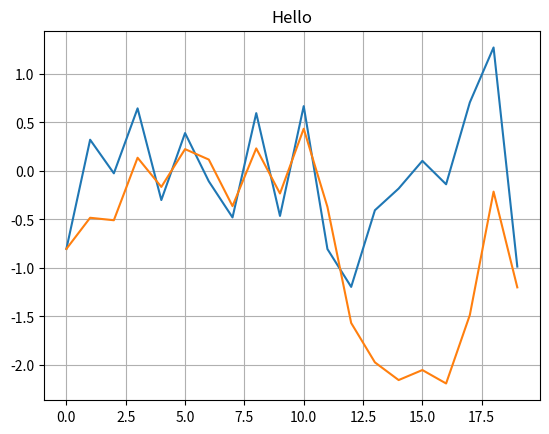
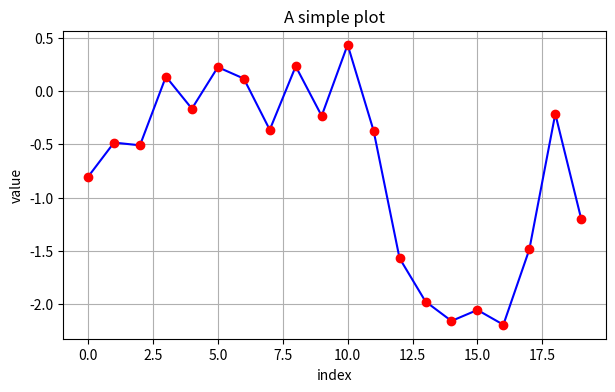
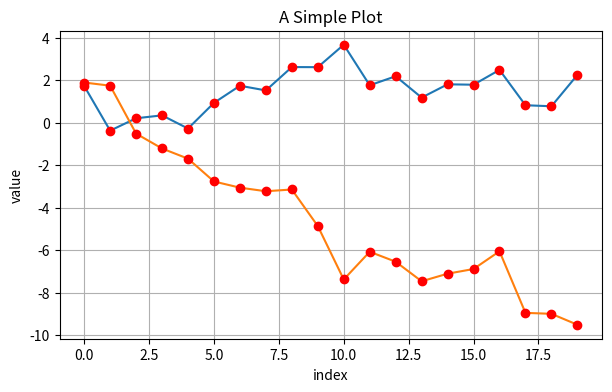
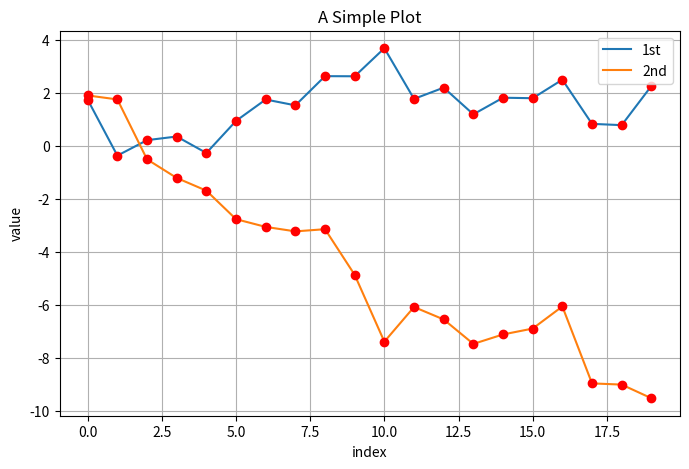
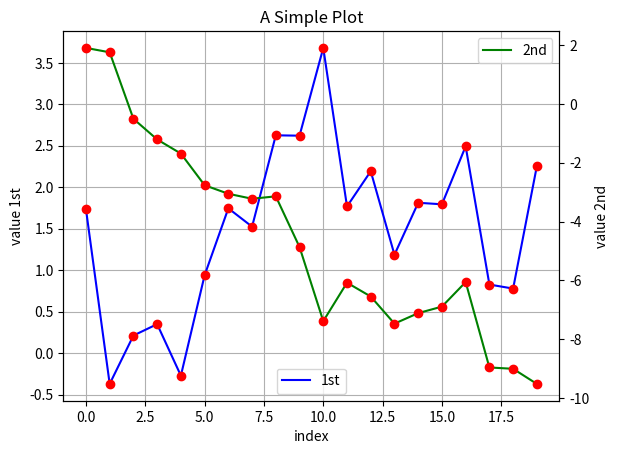
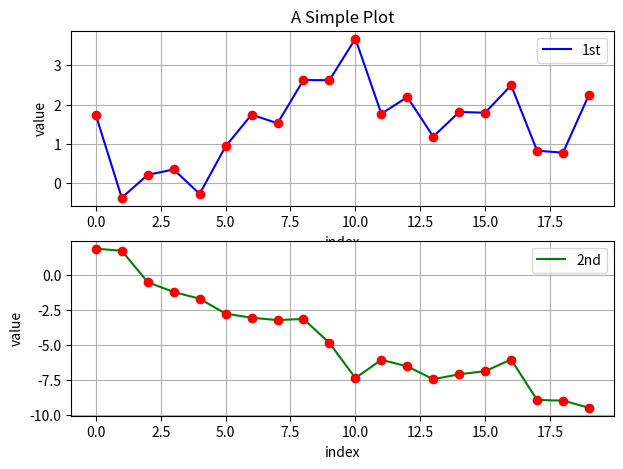

These figures' Python source, in order:
# -*- coding: utf-8 -*-
"""
Created on Mon Oct  3 11:23:23 2016

[redacted]
"""

import numpy as np
import matplotlib as mpl
import matplotlib.pyplot as plt
#%matplotlib inline


np.random.seed(1000)
y = np.random.standard_normal(20)

x = range(len(y))
plt.plot(x,y)
plt.plot(y.cumsum())
plt.grid(True)
plt.axis('tight')
plt.title('Hello')

plt.figure(figsize=(7,4))
plt.plot(y.cumsum(),'b',lw=1.5)
plt.plot(y.cumsum(),'ro')
plt.grid(True)
plt.axis('tight')
plt.xlabel('index')
plt.ylabel('value')
plt.title('A simple plot')

np.random.seed(2000)
y = np.random.standard_normal((20,2)).cumsum(axis = 0)
plt.figure(figsize=(7,4))
plt.plot(y,lw=1.5)
plt.plot(y,'ro')
plt.grid(True)
plt.axis('tight')
plt.xlabel('index')
plt.ylabel('value')
plt.title('A Simple Plot')

# Add Legend
plt.figure(figsize = (8,5))
plt.plot(y[:,0],lw = 1.5, label = '1st')
plt.plot(y[:,1],lw = 1.5, label = '2nd')
plt.plot(y,'ro')
plt.grid(True)
plt.legend(loc = 0)
plt.axis('tight')
plt.xlabel('index')
plt.ylabel('value')
plt.title('A Simple Plot')

# Two y-axis
fig,ax1 = plt.subplots()
plt.plot(y[:,0],'b',lw = 1.5,label = '1st')
plt.plot(y[:,0],'ro')
plt.grid(True)
plt.legend(loc=8)
plt.axis('tight')
plt.xlabel('index')
plt.ylabel('value 1st')
plt.title('A Simple Plot')
ax2 = ax1.twinx()
plt.plot(y[:,1],'g',lw = 1.5, label = '2nd')
plt.plot(y[:,1],'ro')
plt.legend(loc = 0)
plt.ylabel('value 2nd')

# Two Subplots
plt.figure(figsize=(7,5))
plt.subplot(211)
plt.plot(y[:,0],'b',lw = 1.5,label = '1st')
plt.plot(y[:,0],'ro')
plt.grid(True)
plt.legend(loc=0)
plt.axis('tight')
plt.xlabel('index')
plt.ylabel('value')
plt.title('A Simple Plot')
plt.subplot(212)
plt.plot(y[:,1],'g',lw = 1.5,label = '2nd')
plt.plot(y[:,1],'ro')
plt.grid(True)
plt.legend(loc=0)
plt.axis('tight')
plt.xlabel('index')
plt.ylabel('value')